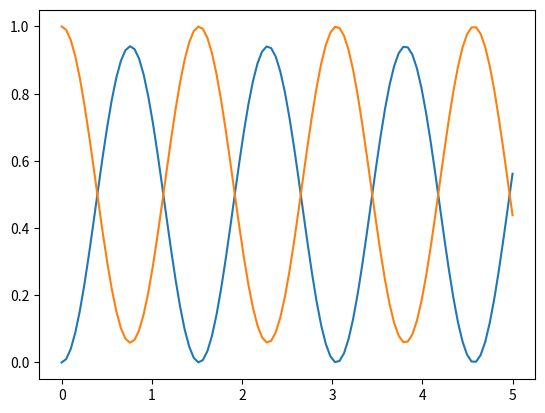

This figure's Python source:
import numpy as np
import matplotlib.pyplot as plt

# suppress small values wenn printing
np.set_printoptions(suppress=True)
# set terminal width
np.set_printoptions(linewidth=800)

DIM_HILBERT_SPACE = 2
DIM_LIOUVILLE_SPACE = DIM_HILBERT_SPACE ** 2





def make_liouvillian(energy, omega):
    L = -1j * np.array([[0, -omega, omega, 0],
                        [-omega, -energy, 0, omega],
                        [omega, 0, energy, -omega],
                        [0, omega, -omega, 0]])
    return L


def transform_matrix(M, V, V_inv):
    M_new = np.einsum("ij,jk,kl->il", V_inv, M, V)
    return M_new


def transform_vektor(vec, V_inv):
    vec_new = np.einsum("ij,j->i",V_inv, vec)
    return vec_new


if __name__ == '__main__':
    energy = 1
    omega = 2.
    rho_00 = 0.
    rho_01 = 0.
    rho_10 = 0.
    rho_11 = 1.

    t = np.linspace(0, 5, 100)

    L = make_liouvillian(energy, omega)
    eigval, V = np.linalg.eig(L)
    V_inv = np.linalg.inv(V)
    L_tilde = transform_matrix(L, V, V_inv)
    rho_0 = np.array([rho_00, rho_01, rho_10, rho_11])

    U_tilde = np.zeros((DIM_LIOUVILLE_SPACE, DIM_LIOUVILLE_SPACE, t.size), dtype=np.complex64)

    for i in range(DIM_LIOUVILLE_SPACE):
        U_tilde[i, i, :] = np.exp(eigval[i] * t)

    U = np.einsum("ik,klt,lj->ijt",V,U_tilde,V_inv)
    rho_t = np.einsum("ijt,j->it",U,rho_0)

    plt.plot(t, rho_t[0])
    plt.plot(t, rho_t[3])
    plt.show()
